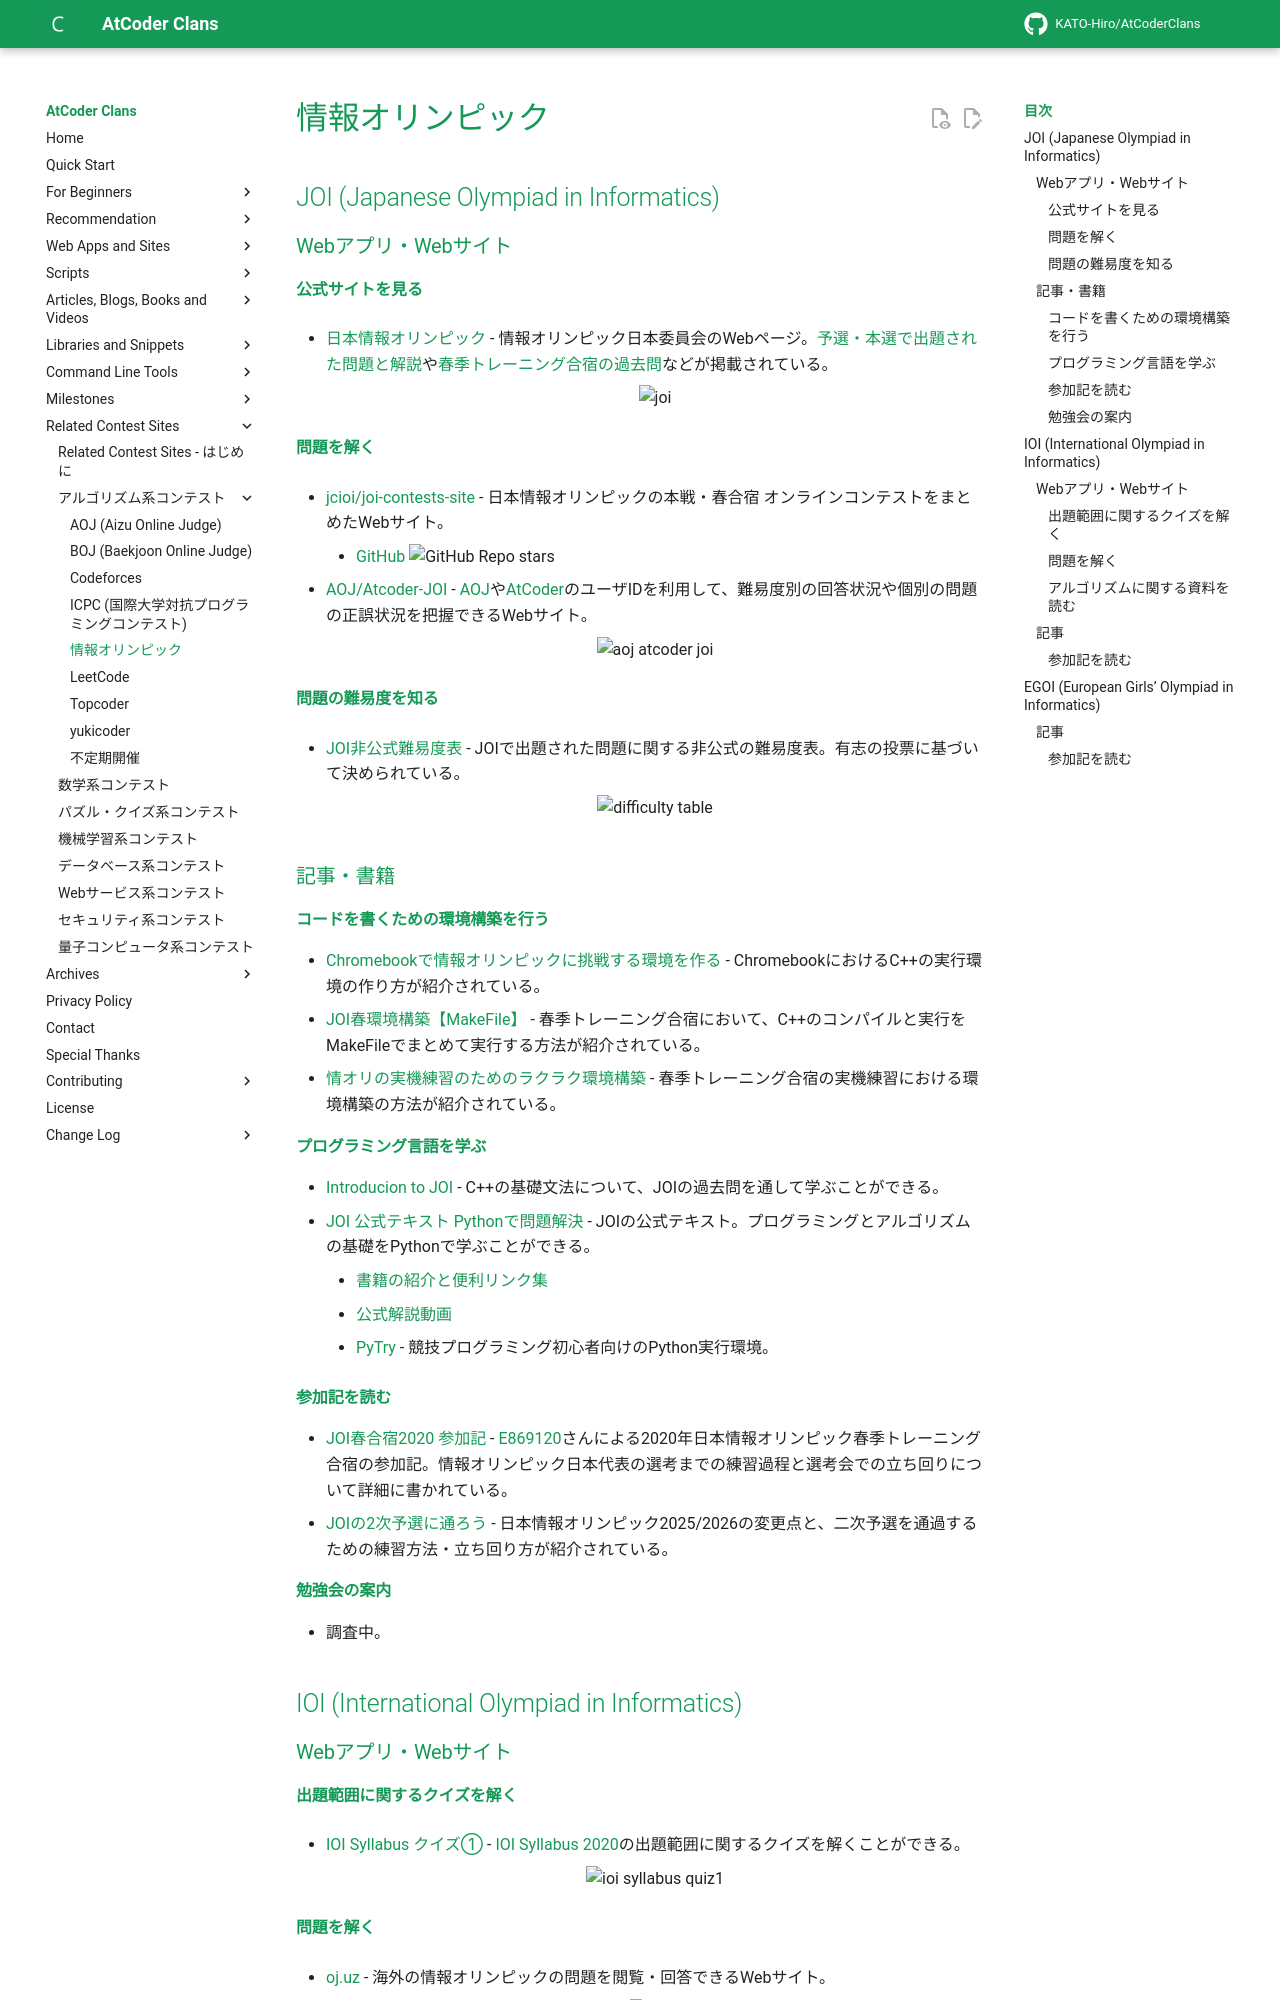

repository: KATO-Hiro/AtCoderClans · page: related_contest_sites/joi_ioi/index.html · generator: mkdocs

---
title: 情報オリンピック
---

## JOI (Japanese Olympiad in Informatics)

### Webアプリ・Webサイト

#### 公式サイトを見る

- [日本情報オリンピック](https://www.ioi-jp.org/) - 情報オリンピック日本委員会のWebページ。[予選・本選で出題された問題と解説](https://www.ioi-jp.org/problem_archive.php)や[春季トレーニング合宿の過去問](https://www.ioi-jp.org/camp/index.html)などが掲載されている。

    <div align="center">
      <img loading = "lazy" src="../../images/related_contest_sites/joi/joi.png" alt="joi">
    </div>

#### 問題を解く

- [jcioi/joi-contests-site](https://contests.ioi-jp.org/) - 日本情報オリンピックの本戦・春合宿 オンラインコンテストをまとめたWebサイト。
    - [GitHub](https://github.com/jcioi/joi-contests-site) ![GitHub Repo stars](https://img.shields.io/github/stars/jcioi/joi-contests-site?style=plastic)

- [AOJ/Atcoder-JOI](https://joi.goodbaton.com/) - [AOJ](http://judge.u-aizu.ac.jp/onlinejudge/)や[AtCoder](https://atcoder.jp/)のユーザIDを利用して、難易度別の回答状況や個別の問題の正誤状況を把握できるWebサイト。

    <div align="center">
      <img loading = "lazy" src="../../images/related_contest_sites/joi/aoj_atcoder_joi.png" alt="aoj atcoder joi">
    </div>

#### 問題の難易度を知る

- [JOI非公式難易度表](https://docs.google.com/spreadsheets/d/1zXDtkFmskO5NSxkqck8uDbcJtAhTVZtzPh2hLw64Sw4/edit#gid=0) - JOIで出題された問題に関する非公式の難易度表。有志の投票に基づいて決められている。

    <div align="center">
      <img loading = "lazy" src="../../images/related_contest_sites/joi/difficulty_table.png" alt="difficulty table">
    </div>

### 記事・書籍

#### コードを書くための環境構築を行う

- [Chromebookで情報オリンピックに挑戦する環境を作る](https://zenn.dev/blue_jam/articles/564a8a5c3a2f1e) - ChromebookにおけるC++の実行環境の作り方が紹介されている。
- [JOI春環境構築【MakeFile】](https://blueberry1001.hatenablog.com/entry/2025/03/19/151024) - 春季トレーニング合宿において、C++のコンパイルと実行をMakeFileでまとめて実行する方法が紹介されている。
- [情オリの実機練習のためのラクラク環境構築](https://iro-happa.hatenablog.com/entry/2023/03/27/165726) - 春季トレーニング合宿の実機練習における環境構築の方法が紹介されている。

#### プログラミング言語を学ぶ

- [Introducion to JOI](https://pro-ktmr.github.io/joig-course/text/index.html) - C++の基礎文法について、JOIの過去問を通して学ぶことができる。
- [JOI 公式テキスト Pythonで問題解決](https://www.amazon.co.jp/dp/4407359447) - JOIの公式テキスト。プログラミングとアルゴリズムの基礎をPythonで学ぶことができる。
    - [書籍の紹介と便利リンク集](https://pro-ktmr.github.io/joi-text/)
    - [公式解説動画](https://www.youtube.com/channel/UCI_npX8-fWv235zqCj8Oa9w)
    - [PyTry](https://pro-ktmr.github.io/pytry/) - 競技プログラミング初心者向けのPython実行環境。

#### 参加記を読む

- [JOI春合宿2020 参加記](https://drive.google.com/file/d/1iW2sTAz9VyhzWbO0ByVHiha0jG0aIJ7H/view) - [E869120](https://atcoder.jp/users/E869120)さんによる2020年日本情報オリンピック春季トレーニング合宿の参加記。情報オリンピック日本代表の選考までの練習過程と選考会での立ち回りについて詳細に書かれている。
- [JOIの2次予選に通ろう](https://qiita.com/Yoyoyo8128/items/14eedc62eef38a14c273) - 日本情報オリンピック2025/2026の変更点と、二次予選を通過するための練習方法・立ち回り方が紹介されている。

#### 勉強会の案内

- 調査中。

## IOI (International Olympiad in Informatics)

### Webアプリ・Webサイト

#### 出題範囲に関するクイズを解く

- [IOI Syllabus クイズ①](https://quiz-maker.site/quiz/play/x4Qzf820220330074405) - [IOI Syllabus 2020](https://ioinformatics.org/files/ioi-syllabus-2020.pdf)の出題範囲に関するクイズを解くことができる。

    <div align="center">
      <img loading = "lazy" src="../../images/related_contest_sites/ioi/ioi_syllabus_quiz1.png" alt="ioi syllabus quiz1">
    </div>
